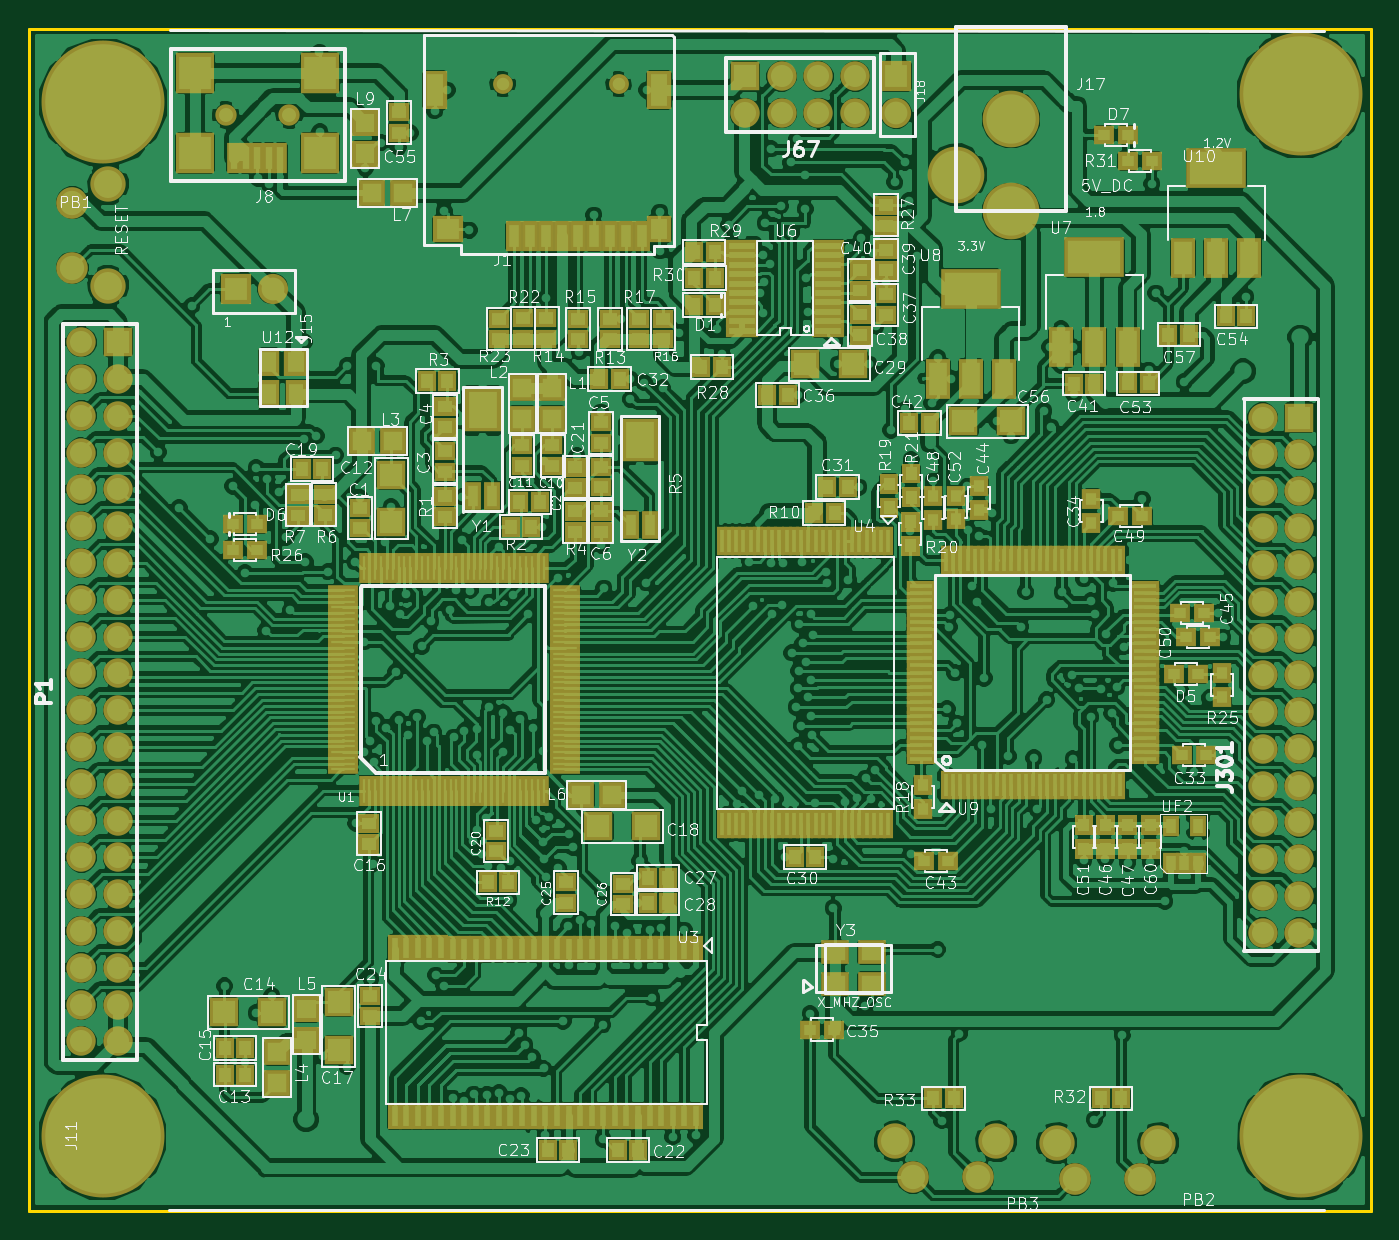
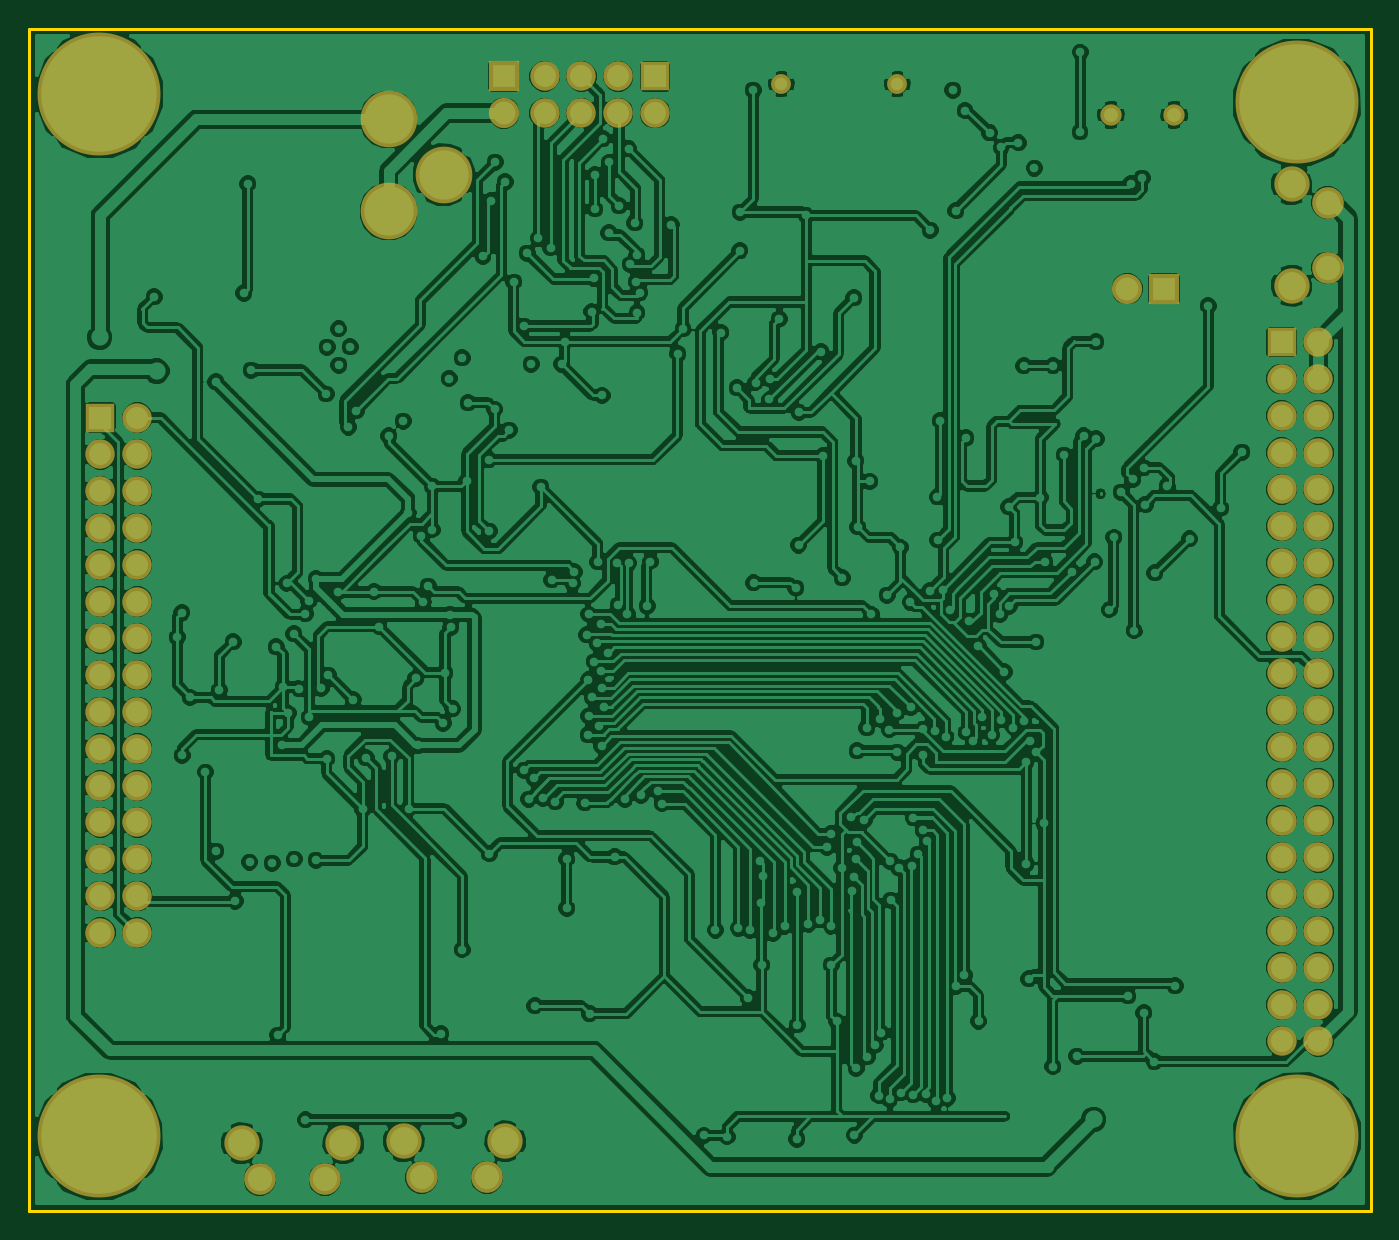
Circuit board: 8 layer files. Board 92.6 x 81.6 mm.
- top_copper: SAKC-Component.gtl (472033 bytes)
- bottom_copper: SAKC-Copper.gbl (294398 bytes)
- bottom_mask: SAKC-Mask_Back.gbs (2656 bytes)
- top_mask: SAKC-Mask_Front.gts (20026 bytes)
- outline: SAKC-PCB_Edges.gbr (444 bytes)
- bottom_silk: SAKC-SilkS_Back.gbo (263 bytes)
- top_silk: SAKC-SilkS_Front.gto (110969 bytes)
- drill: SAKC.drl (6117 bytes)

=== top_copper: SAKC-Component.gtl (472033 bytes, source omitted) ===
=== bottom_copper: SAKC-Copper.gbl (294398 bytes, source omitted) ===
=== bottom_mask: SAKC-Mask_Back.gbs ===
G04 (created by PCBNEW-RS274X (2011-03-30 BZR 2932)-stable) date 11/06/2011 13:06:09*
G01*
G70*
G90*
%MOIN*%
G04 Gerber Fmt 3.4, Leading zero omitted, Abs format*
%FSLAX34Y34*%
G04 APERTURE LIST*
%ADD10C,0.006000*%
%ADD11R,0.080000X0.080000*%
%ADD12C,0.080000*%
%ADD13R,0.082000X0.082000*%
%ADD14C,0.082000*%
%ADD15C,0.334000*%
%ADD16C,0.086000*%
%ADD17C,0.096000*%
%ADD18C,0.054000*%
%ADD19C,0.058000*%
%ADD20C,0.154000*%
G04 APERTURE END LIST*
G54D10*
G54D11*
X79930Y-44480D03*
G54D12*
X79930Y-45480D03*
X80930Y-44480D03*
X80930Y-45480D03*
X81930Y-44480D03*
X81930Y-45480D03*
X82930Y-44480D03*
X82930Y-45480D03*
G54D13*
X84039Y-44480D03*
G54D14*
X84039Y-45480D03*
G54D11*
X62902Y-51701D03*
G54D12*
X61902Y-51701D03*
X62902Y-56701D03*
X61902Y-52701D03*
X62902Y-57701D03*
X61902Y-53701D03*
X62902Y-58701D03*
X61902Y-54701D03*
X62902Y-59701D03*
X61902Y-55701D03*
X62902Y-60701D03*
X61902Y-56701D03*
X62902Y-61701D03*
X61902Y-57701D03*
X62902Y-62701D03*
X61902Y-58701D03*
X62902Y-63701D03*
X61902Y-59701D03*
X62902Y-64701D03*
X61902Y-60701D03*
X62902Y-65701D03*
X61902Y-61701D03*
X62902Y-66701D03*
X61902Y-62701D03*
X61902Y-63701D03*
X62902Y-67701D03*
X61902Y-64701D03*
X61902Y-66701D03*
X61902Y-67701D03*
X61902Y-68701D03*
X61902Y-69701D03*
X62902Y-68701D03*
X62902Y-69701D03*
X62902Y-52701D03*
X62902Y-53701D03*
X62902Y-54701D03*
X62902Y-55701D03*
X62902Y-70701D03*
X61902Y-70701D03*
X61902Y-65701D03*
G54D15*
X62479Y-73281D03*
X62489Y-45189D03*
X95031Y-44969D03*
X95046Y-73286D03*
G54D16*
X84500Y-74400D03*
X86270Y-74400D03*
G54D17*
X84000Y-73420D03*
X86760Y-73420D03*
G54D16*
X88900Y-74450D03*
X90670Y-74450D03*
G54D17*
X88400Y-73470D03*
X91160Y-73470D03*
G54D18*
X76500Y-44690D03*
X73350Y-44690D03*
G54D19*
X67550Y-45530D03*
X65820Y-45530D03*
G54D13*
X66100Y-50250D03*
G54D14*
X67100Y-50250D03*
G54D20*
X87170Y-45650D03*
X87170Y-48150D03*
X85670Y-47150D03*
G54D16*
X61654Y-47913D03*
X61654Y-49683D03*
G54D17*
X62634Y-47413D03*
X62634Y-50173D03*
G54D11*
X95000Y-53750D03*
G54D12*
X94000Y-53750D03*
X95000Y-58750D03*
X94000Y-54750D03*
X95000Y-59750D03*
X94000Y-55750D03*
X95000Y-60750D03*
X94000Y-56750D03*
X95000Y-61750D03*
X94000Y-57750D03*
X95000Y-62750D03*
X94000Y-58750D03*
X95000Y-63750D03*
X94000Y-59750D03*
X95000Y-64750D03*
X94000Y-60750D03*
X95000Y-65750D03*
X94000Y-61750D03*
X95000Y-66750D03*
X94000Y-62750D03*
X95000Y-67750D03*
X94000Y-63750D03*
X94000Y-64750D03*
X94000Y-65750D03*
X94000Y-66750D03*
X95000Y-54750D03*
X95000Y-55750D03*
X95000Y-56750D03*
X95000Y-57750D03*
X94000Y-67750D03*
M02*

=== top_mask: SAKC-Mask_Front.gts (20026 bytes, source omitted) ===
=== outline: SAKC-PCB_Edges.gbr ===
G04 (created by PCBNEW-RS274X (2011-03-30 BZR 2932)-stable) date 11/06/2011 13:06:09*
G01*
G70*
G90*
%MOIN*%
G04 Gerber Fmt 3.4, Leading zero omitted, Abs format*
%FSLAX34Y34*%
G04 APERTURE LIST*
%ADD10C,0.006000*%
%ADD11C,0.007900*%
G04 APERTURE END LIST*
G54D10*
G54D11*
X60480Y-75315D02*
X60480Y-43180D01*
X96945Y-75315D02*
X60480Y-75315D01*
X96945Y-43180D02*
X96945Y-75315D01*
X60480Y-43180D02*
X96945Y-43180D01*
M02*

=== bottom_silk: SAKC-SilkS_Back.gbo ===
G04 (created by PCBNEW-RS274X (2011-03-30 BZR 2932)-stable) date 11/06/2011 13:06:09*
G01*
G70*
G90*
%MOIN*%
G04 Gerber Fmt 3.4, Leading zero omitted, Abs format*
%FSLAX34Y34*%
G04 APERTURE LIST*
%ADD10C,0.006000*%
G04 APERTURE END LIST*
G54D10*
M02*

=== top_silk: SAKC-SilkS_Front.gto (110969 bytes, source omitted) ===
=== drill: SAKC.drl (6117 bytes, source omitted) ===
